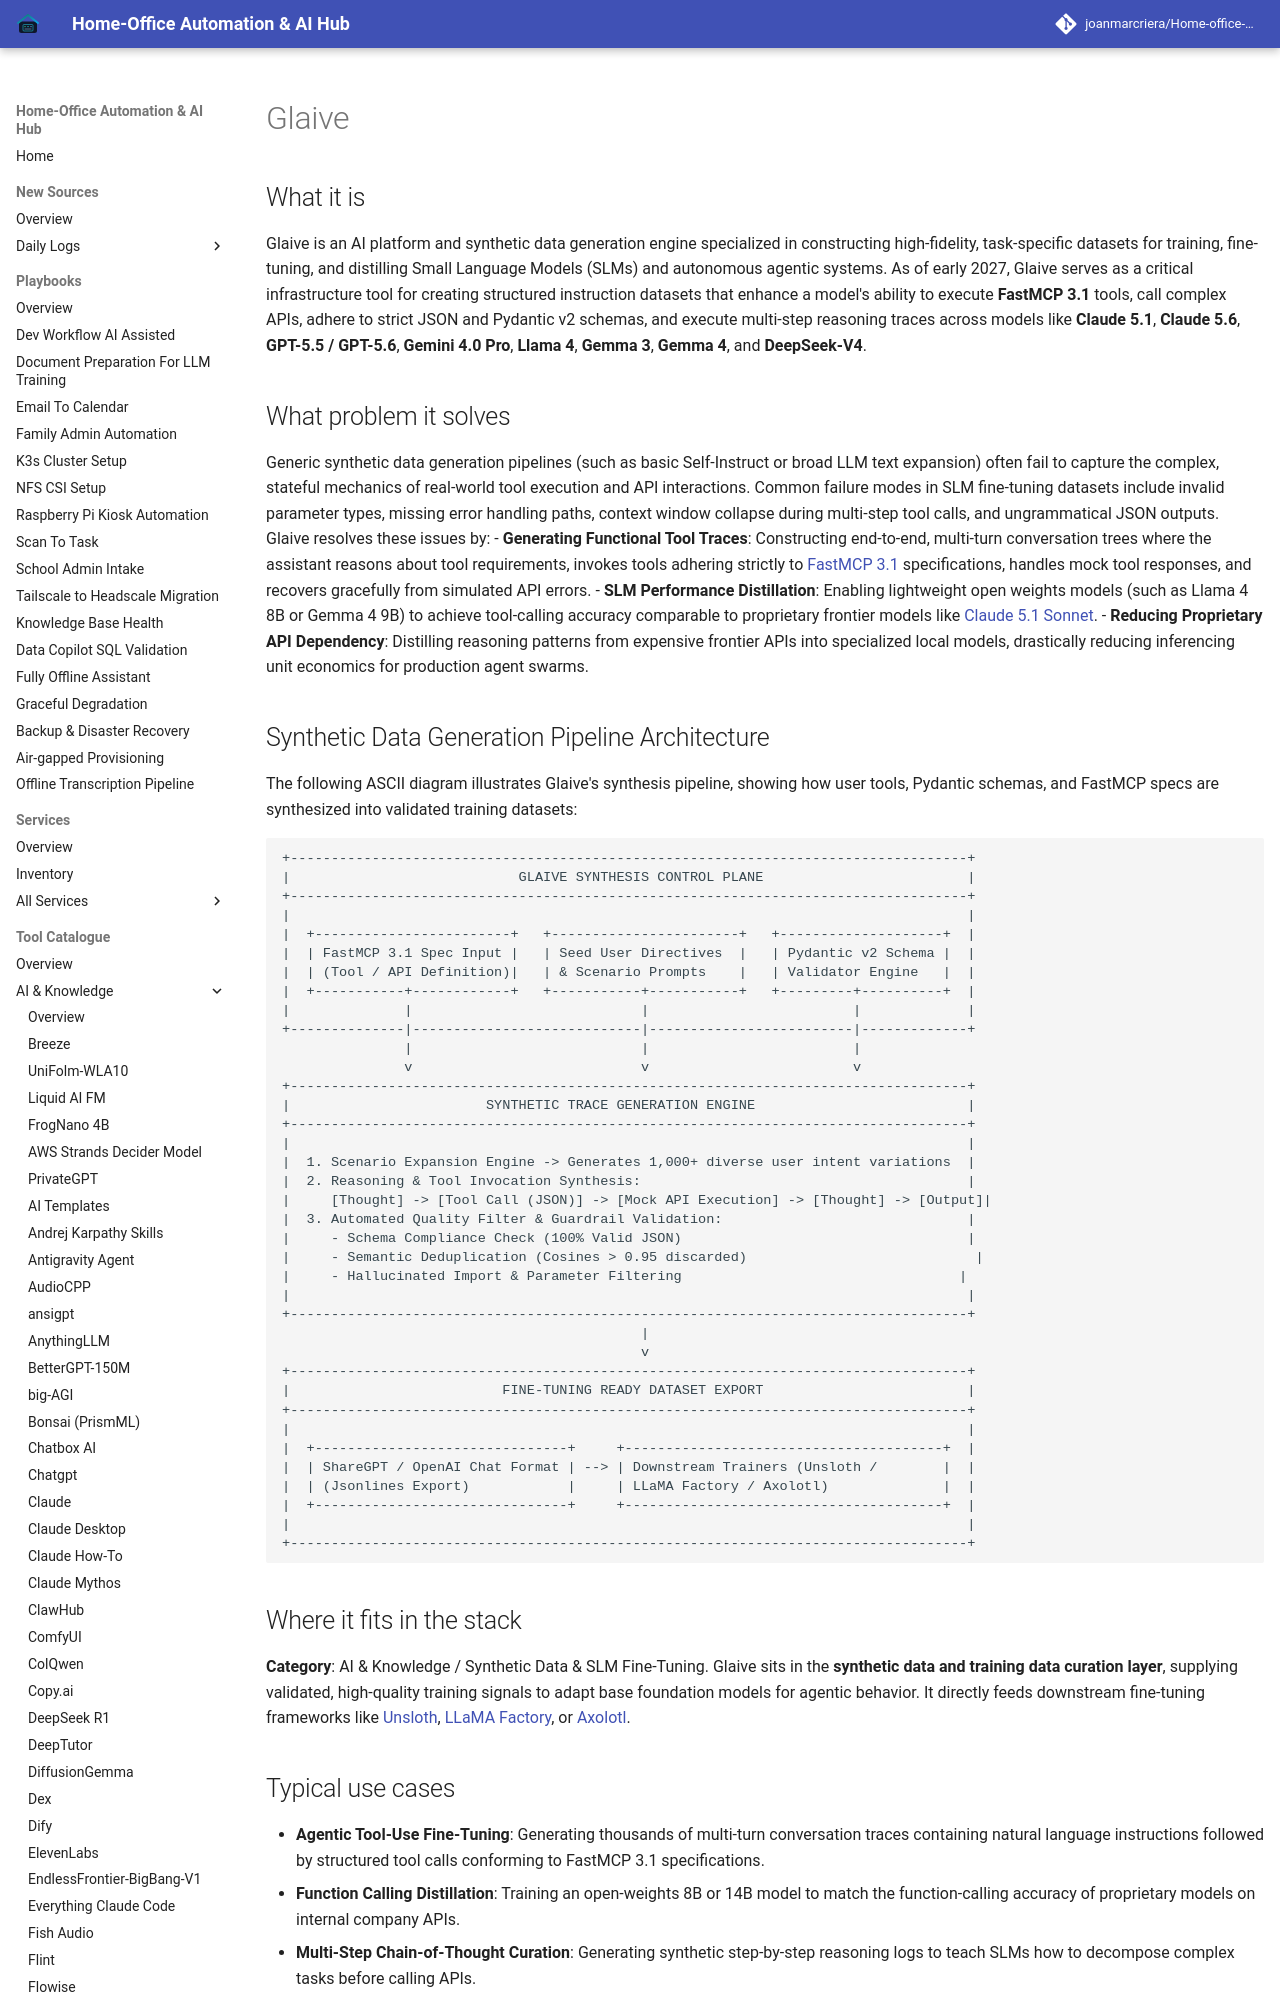

repository: joanmarcriera/Home-office-automations · page: tools/ai_knowledge/glaive/index.html · generator: mkdocs

# Glaive

## What it is
Glaive is an AI platform and synthetic data generation engine specialized in constructing high-fidelity, task-specific datasets for training, fine-tuning, and distilling Small Language Models (SLMs) and autonomous agentic systems. As of early 2027, Glaive serves as a critical infrastructure tool for creating structured instruction datasets that enhance a model's ability to execute **FastMCP 3.1** tools, call complex APIs, adhere to strict JSON and Pydantic v2 schemas, and execute multi-step reasoning traces across models like **Claude 5.1**, **Claude 5.6**, **GPT-5.5 / GPT-5.6**, **Gemini 4.0 Pro**, **Llama 4**, **Gemma 3**, **Gemma 4**, and **DeepSeek-V4**.

## What problem it solves
Generic synthetic data generation pipelines (such as basic Self-Instruct or broad LLM text expansion) often fail to capture the complex, stateful mechanics of real-world tool execution and API interactions. Common failure modes in SLM fine-tuning datasets include invalid parameter types, missing error handling paths, context window collapse during multi-step tool calls, and ungrammatical JSON outputs. Glaive resolves these issues by:
- **Generating Functional Tool Traces**: Constructing end-to-end, multi-turn conversation trees where the assistant reasons about tool requirements, invokes tools adhering strictly to [FastMCP 3.1](../../tools/automation_orchestration/mcp.md) specifications, handles mock tool responses, and recovers gracefully from simulated API errors.
- **SLM Performance Distillation**: Enabling lightweight open weights models (such as Llama 4 8B or Gemma 4 9B) to achieve tool-calling accuracy comparable to proprietary frontier models like [Claude 5.1 Sonnet](../providers/anthropic.md).
- **Reducing Proprietary API Dependency**: Distilling reasoning patterns from expensive frontier APIs into specialized local models, drastically reducing inferencing unit economics for production agent swarms.
